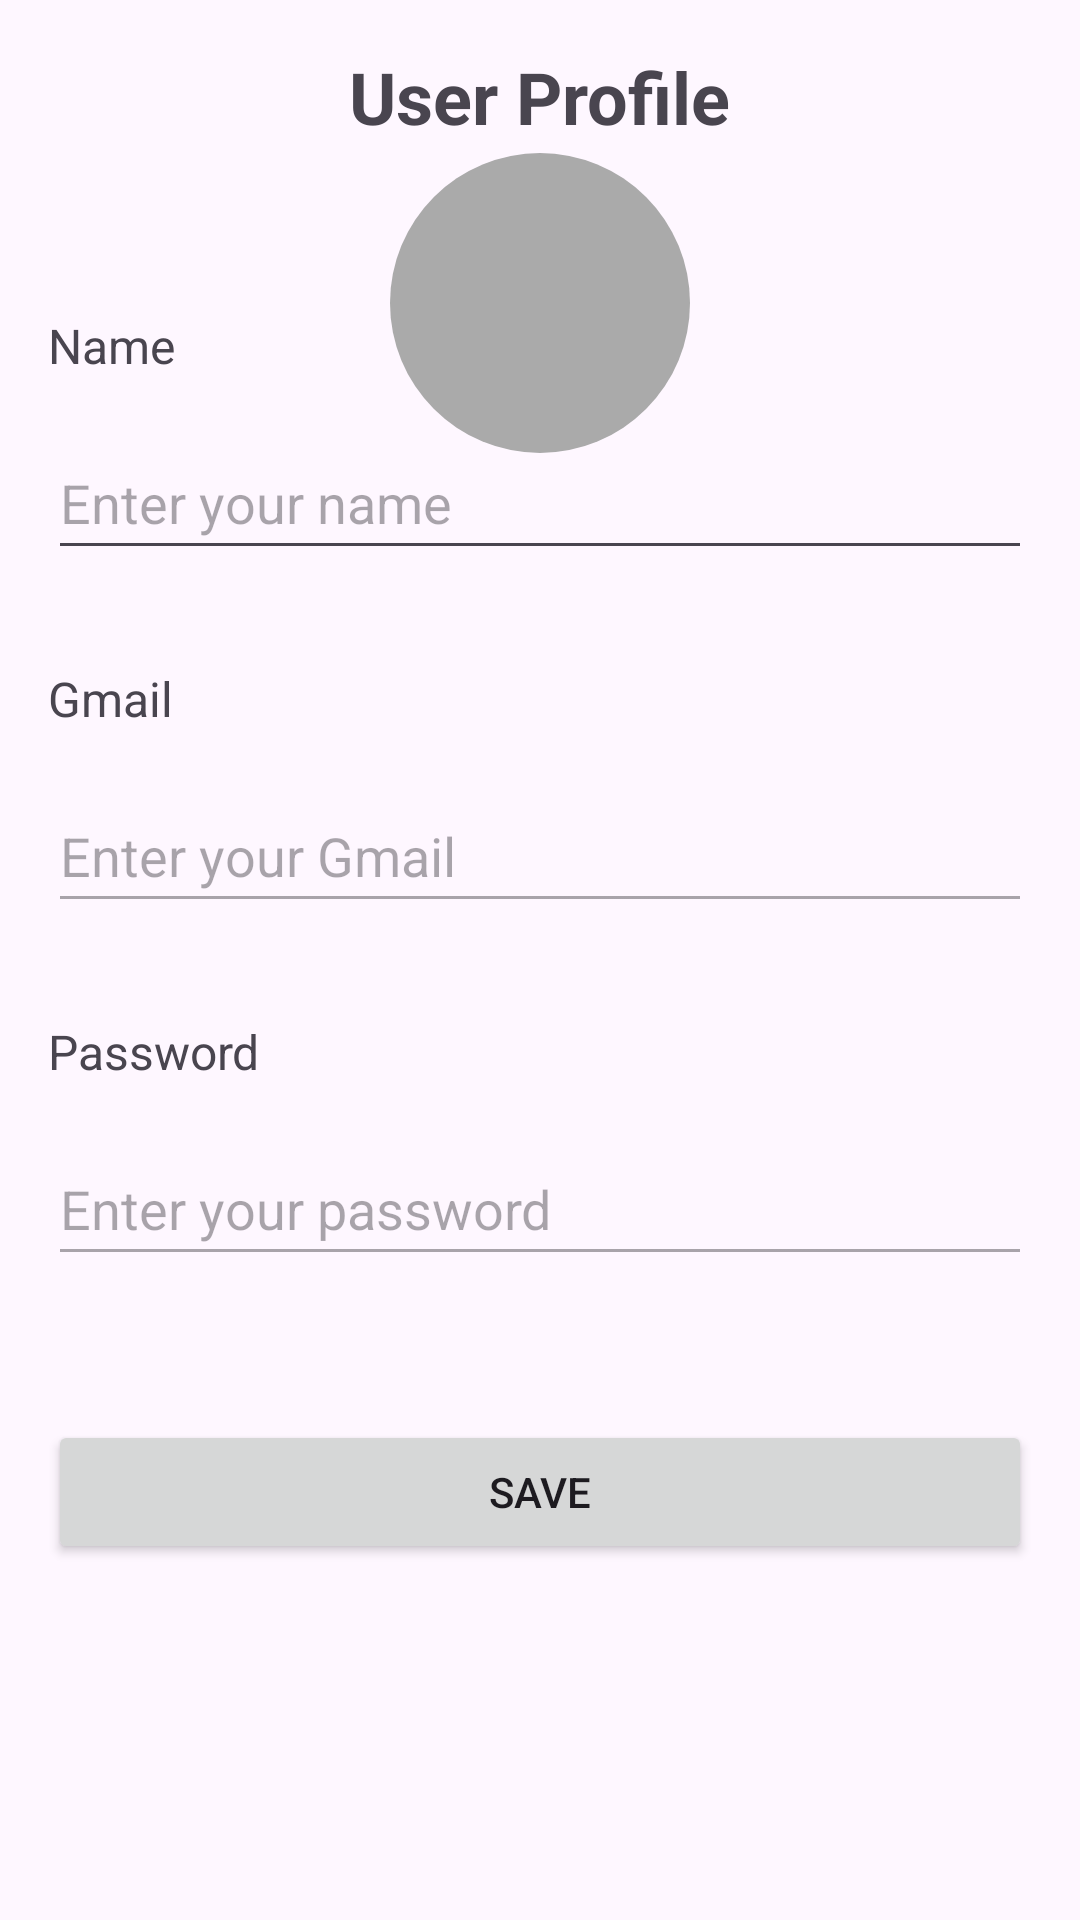

Produce the Android XML layout that renders to this screen, including the resource entries it uses.
<!-- AndroidManifest.xml: application theme Theme.TextOnlyGeminiAPP -->
<!-- res/layout/activity_profile.xml -->
<?xml version="1.0" encoding="utf-8"?>
<RelativeLayout
    xmlns:app="http://schemas.android.com/apk/res-auto"
    xmlns:android="http://schemas.android.com/apk/res/android"
    xmlns:tools="http://schemas.android.com/tools"
    android:layout_width="match_parent"
    android:layout_height="match_parent"
    android:padding="16dp"
    tools:context=".activities.ProfileActivity">

    <TextView
        android:id="@+id/tvProfileTitle"
        android:layout_width="wrap_content"
        android:layout_height="wrap_content"
        android:text="User Profile"
        android:textSize="24sp"
        android:textStyle="bold"
        android:layout_centerHorizontal="true"
        android:layout_marginBottom="24dp" />
    <ImageView
        android:id="@+id/ivAvatar"
        android:layout_width="100dp"
        android:layout_height="100dp"
        android:layout_centerHorizontal="true"
        android:layout_marginTop="35dp"
        android:layout_marginBottom="50dp"
        android:src="@drawable/ic_back"
        android:background="@drawable/circular_image"
        android:scaleType="centerCrop"
        android:clickable="true"
        android:focusable="true"
         />
    <TextView
        android:id="@+id/tvName"
        android:layout_width="wrap_content"
        android:layout_height="wrap_content"
        android:text="Name"
        android:textSize="16sp"
        android:layout_below="@id/tvProfileTitle"
        android:layout_marginTop="32dp" />

    <EditText
        android:id="@+id/etName"
        android:layout_width="match_parent"
        android:layout_height="wrap_content"
        android:hint="Enter your name"
        android:inputType="textPersonName"
        android:minHeight="48dp"
        android:layout_below="@id/tvName"
        android:layout_marginTop="16dp" />

    <TextView
        android:id="@+id/tvGmail"
        android:layout_width="wrap_content"
        android:layout_height="wrap_content"
        android:text="Gmail"
        android:textSize="16sp"
        android:layout_below="@id/etName"
        android:layout_marginTop="32dp" />

    <EditText
        android:id="@+id/etGmail"
        android:layout_width="match_parent"
        android:layout_height="wrap_content"
        android:hint="Enter your Gmail"
        android:minHeight="48dp"
        android:inputType="textEmailAddress"
        android:layout_below="@id/tvGmail"
        android:layout_marginTop="16dp"
        android:enabled="false"
        android:focusable="false"/>

    <TextView
        android:id="@+id/tvPassword"
        android:layout_width="wrap_content"
        android:layout_height="wrap_content"
        android:text="Password"
        android:textSize="16sp"
        android:layout_below="@id/etGmail"
        android:layout_marginTop="32dp" />

    <EditText
        android:id="@+id/etPassword"
        android:layout_width="match_parent"
        android:layout_height="wrap_content"
        android:hint="Enter your password"
        android:minHeight="48dp"
        android:inputType="textPassword"
        android:layout_below="@id/tvPassword"
        android:layout_marginTop="16dp"
        android:enabled="false"
        android:focusable="false"/>

    <Button
        android:id="@+id/btnSave"
        android:layout_width="match_parent"
        android:layout_height="wrap_content"
        android:text="Save"
        android:layout_below="@id/etPassword"
        android:layout_marginTop="48dp" />

</RelativeLayout>
<!-- resources referenced by this layout -->
<resources>
  <!-- drawable circular_image (drawable) -->
  <?xml version="1.0" encoding="utf-8"?>
  <shape xmlns:android="http://schemas.android.com/apk/res/android">
      <solid android:color="@android:color/darker_gray"/>
      <corners android:radius="50dp"/>
  </shape>
  <style name="Theme.TextOnlyGeminiAPP" parent="Base.Theme.TextOnlyGeminiAPP" />
  <style name="Base.Theme.TextOnlyGeminiAPP" parent="Theme.Material3.DayNight.NoActionBar">
          
          
      </style>
</resources>
